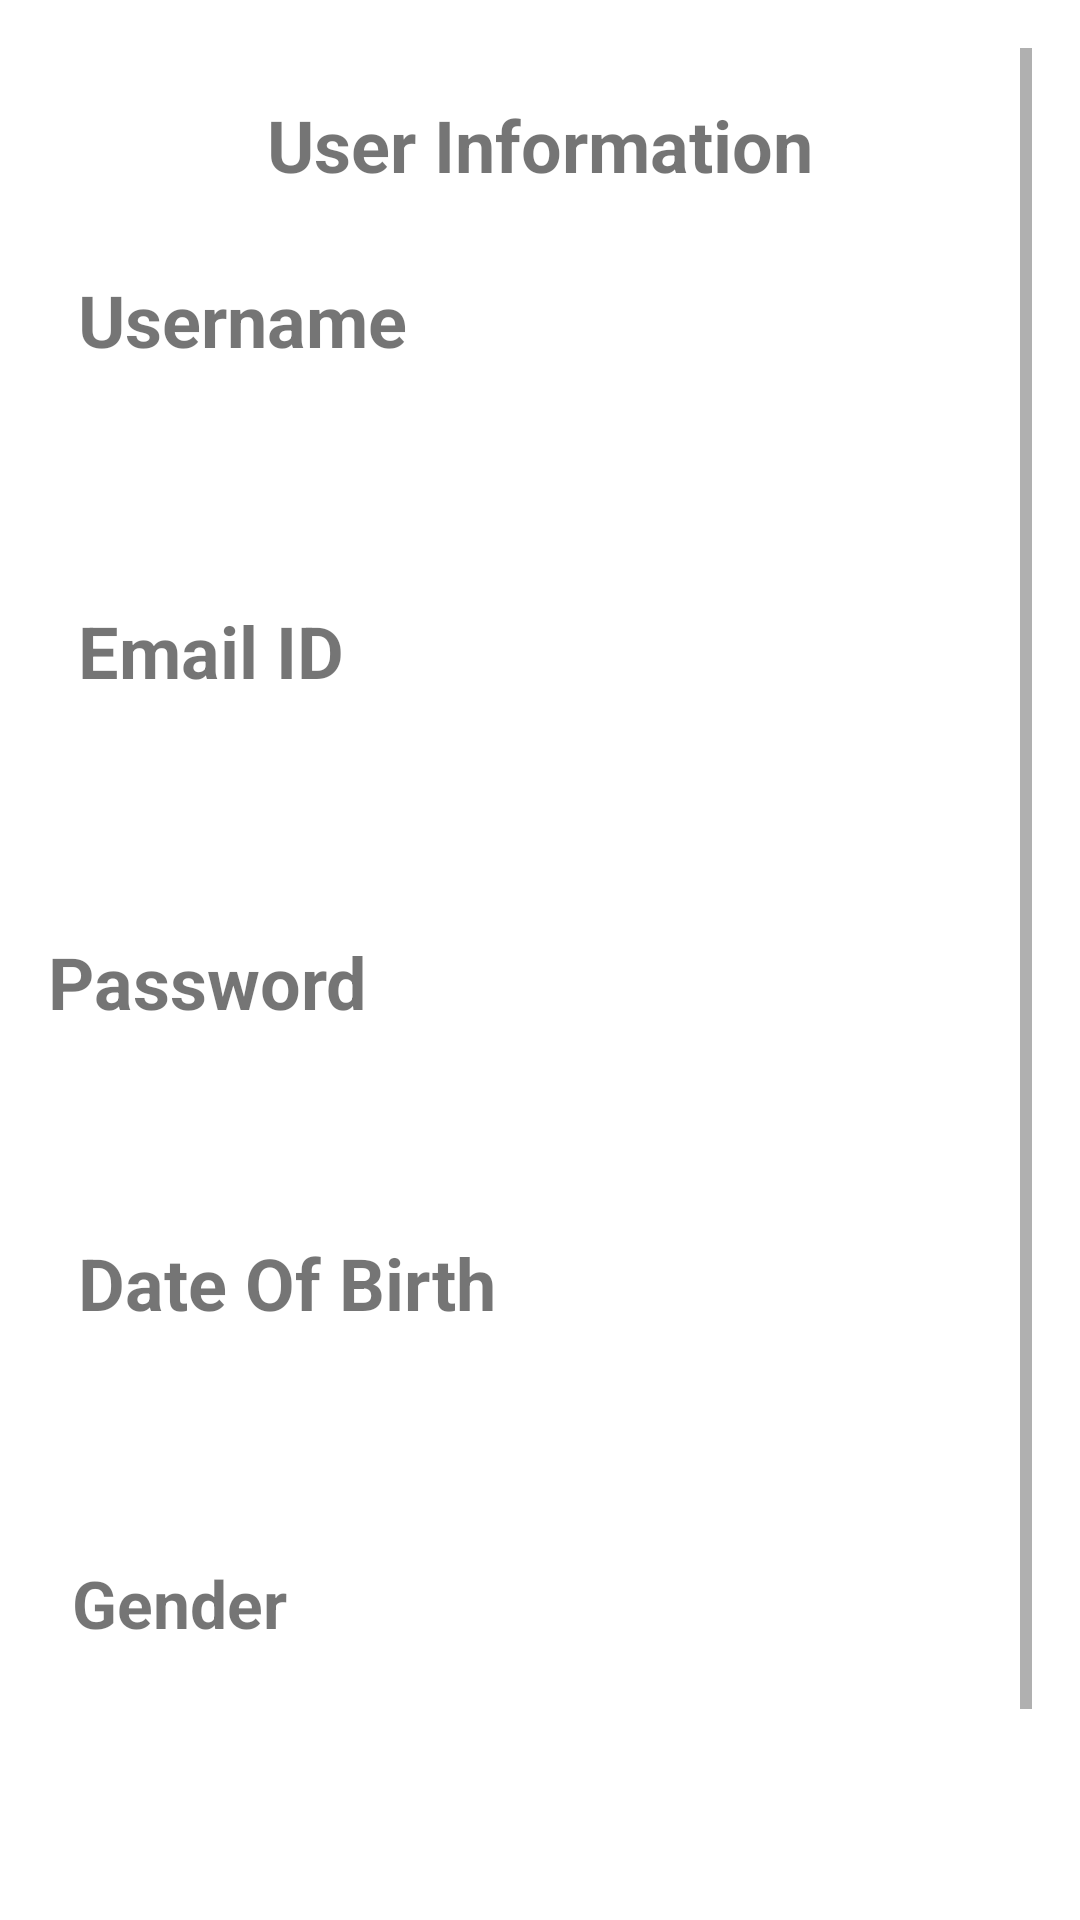

Produce the Android XML layout that renders to this screen, including the resource entries it uses.
<!-- AndroidManifest.xml: application theme Theme.TrinetraEyeOfTheCommunity -->
<!-- res/layout/fragment_account.xml -->
<?xml version="1.0" encoding="utf-8"?>
<ScrollView xmlns:android="http://schemas.android.com/apk/res/android"
    xmlns:tools="http://schemas.android.com/tools"
    android:layout_height="match_parent"
    android:layout_width="match_parent"
    android:padding="16dp">

    <LinearLayout
        android:layout_width="match_parent"
        android:layout_height="wrap_content"
        android:orientation="vertical">
        <TextView
            android:id="@+id/update_info_heading_textview"
            android:layout_width="match_parent"
            android:layout_height="wrap_content"
            android:text="User Information"
            android:textAlignment="center"
            android:textSize="24sp"
            android:textStyle="bold"
            android:padding="16dp"
            tools:ignore="HardcodedText"/>

        <TextView
            android:id="@+id/usernameTV"
            android:layout_width="match_parent"
            android:layout_height="wrap_content"
            android:text="Username"
            android:textSize="24sp"
            android:textStyle="bold"
            android:padding="10dp"
            tools:ignore="HardcodedText"/>

        <TextView
            android:id="@+id/username_textview"
            android:layout_width="match_parent"
            android:layout_height="48dp"
            android:textSize="16sp"

            android:layout_marginTop="10dp"
            tools:ignore="Autofill,HardcodedText"/>

        <TextView
            android:id="@+id/emailTV"
            android:layout_width="match_parent"
            android:layout_height="wrap_content"
            android:text="Email ID"
            android:textSize="24sp"
            android:textStyle="bold"
            android:padding="10dp"
            tools:ignore="HardcodedText"/>

        <TextView
            android:id="@+id/useremail_textview"
            android:layout_width="match_parent"
            android:layout_height="48dp"
            android:textSize="16sp"

            android:layout_marginTop="10dp"
            tools:ignore="Autofill,HardcodedText" />

        <TextView
            android:id="@+id/passwordTV"
            android:layout_width="match_parent"
            android:layout_height="wrap_content"
            android:text="Password"
            android:textSize="24sp"
            android:textStyle="bold"
            android:paddingTop="10dp"
            tools:ignore="HardcodedText"/>

        <TextView
            android:id="@+id/userpassword_textview"
            android:layout_width="match_parent"
            android:layout_height="48dp"
            android:textSize="16sp"
            android:layout_marginTop="10dp"

            tools:ignore="Autofill,HardcodedText"/>

        <TextView
            android:id="@+id/dobTV"
            android:layout_width="match_parent"
            android:layout_height="wrap_content"
            android:text="Date Of Birth"
            android:textSize="24sp"
            android:textStyle="bold"
            android:padding="10dp"
            tools:ignore="HardcodedText"/>

        <TextView
            android:id="@+id/userDOB_textview"
            android:layout_width="match_parent"
            android:layout_height="48dp"
            android:textSize="16sp"

            android:layout_marginTop="10dp"
            tools:ignore="Autofill,HardcodedText" />

        <TextView
            android:id="@+id/genderTV"
            android:layout_width="match_parent"
            android:layout_height="wrap_content"
            android:text="Gender"
            android:textSize="22sp"
            android:textStyle="bold"
            android:padding="8dp"
            tools:ignore="HardcodedText"/>

        <TextView
            android:id="@+id/usergender_textview"
            android:layout_width="match_parent"
            android:layout_height="48dp"
            android:textSize="16sp"

            android:layout_marginTop="10dp"
            tools:ignore="Autofill,HardcodedText" />

        <Button
            android:id="@+id/update_button"
            android:layout_width="wrap_content"
            android:layout_height="wrap_content"
            android:layout_gravity="center_horizontal"
            android:layout_marginTop="20dp"
            android:layout_marginBottom="20dp"
            android:background="@color/teal_200"
            android:text="Modify"
            android:textColor="#311B92"
            android:textSize="16sp"
            tools:ignore="HardcodedText" />
    </LinearLayout>
</ScrollView>
<!-- resources referenced by this layout -->
<resources>
  <color name="teal_200">#FF03DAC5</color>
  <style name="Theme.TrinetraEyeOfTheCommunity" parent="Theme.MaterialComponents.DayNight.DarkActionBar">
          
          <item name="colorPrimary">@color/purple_500</item>
          <item name="colorPrimaryVariant">@color/purple_700</item>
          <item name="colorOnPrimary">@color/white</item>
          
          <item name="colorSecondary">@color/teal_200</item>
          <item name="colorSecondaryVariant">@color/teal_700</item>
          <item name="colorOnSecondary">@color/black</item>
          
          <item name="android:statusBarColor">?attr/colorPrimaryVariant</item>
          
      </style>
  <color name="purple_500">#FF6200EE</color>
  <color name="purple_700">#FF3700B3</color>
  <color name="white">#ffffff</color>
  <color name="teal_700">#FF018786</color>
  <color name="black">#FF000000</color>
</resources>
